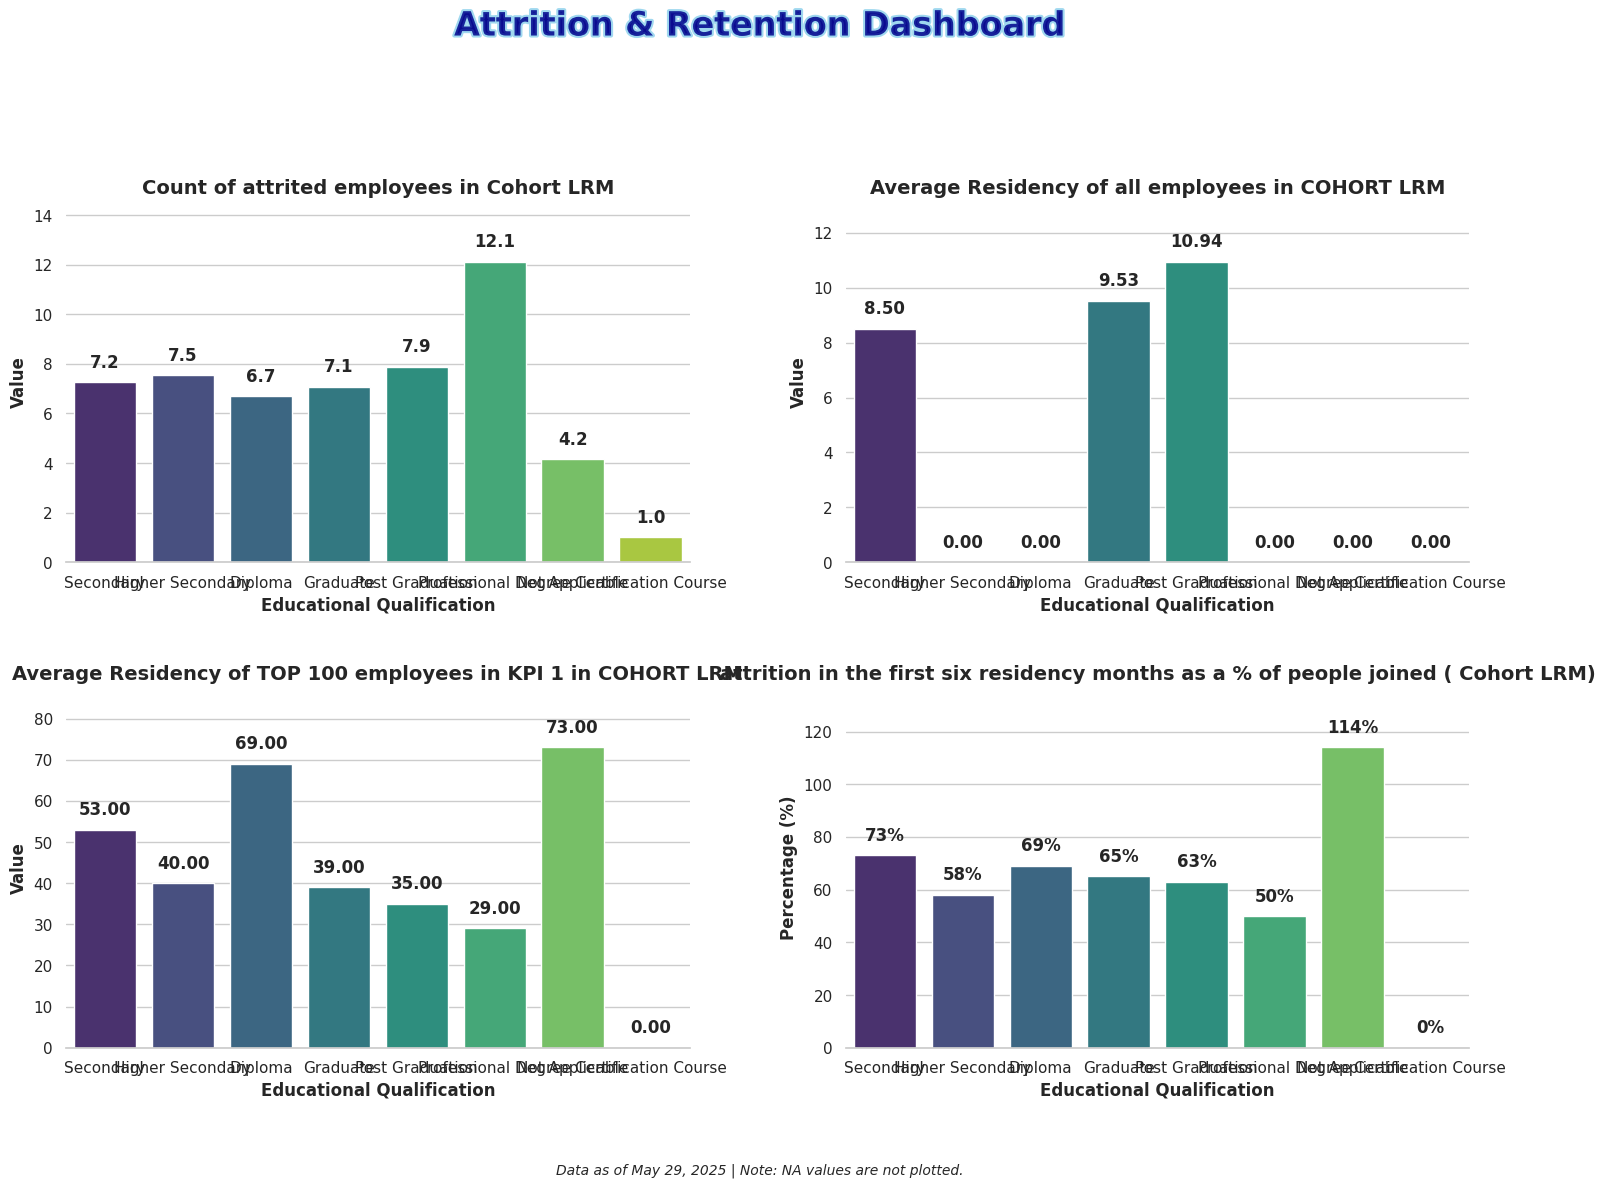

Write the Python code that produced this figure.
import matplotlib.pyplot as plt
import numpy as np
import seaborn as sns
import pandas as pd
import matplotlib.animation as animation
from matplotlib import cm
from matplotlib.colors import LinearSegmentedColormap

# Set seaborn style
sns.set_theme(style="whitegrid")  # Set the seaborn theme
plt.rcParams['font.family'] = 'sans-serif'  # Use a cleaner font

# Data for the charts
categories = ['Secondary', 'Higher Secondary', 'Diploma', 'Graduate', 'Post Graduation', 'Professional Degree', 'Not Applicable', 'Certification Course']

# Values for each of the charts (from the provided table)
# Headcount: 11, 90, 13, 3441, 597, 10, 7, 0
headcount = [11, 90, 13, 3441, 597, 10, 7, 0]
# Tenure (Months): 7.25, 7.54, 6.69, 7.07, 7.88, 12.11, 4.15, 1.00
values1 = [7.25, 7.54, 6.69, 7.07, 7.88, 12.11, 4.15, 1.00]
# Engagement Score: 8.50, NA, NA, 9.53, 10.94, NA, NA, NA
values2 = [8.50, 0, 0, 9.53, 10.94, 0, 0, 0]
# Attrition Risk (%): 53%, 40%, 69%, 39%, 35%, 29%, 73%, 0%
values3 = [53, 40, 69, 39, 35, 29, 73, 0]
# Retention Rate (%): 73%, 58%, 69%, 65%, 63%, 50%, 114%, NA
values4 = [73, 58, 69, 65, 63, 50, 114, 0]



# Create figure with 2x2 subplots (for 4 charts)
fig, axes = plt.subplots(2, 2, figsize=(16, 12))
axes = axes.flatten()  # Flatten the array for easier indexing

# Create a dazzling color palette
palette = sns.color_palette("viridis", len(categories))  # Vibrant color palette with good color progression
# Alternative eye-catching palettes you can try:
# palette = sns.color_palette("plasma", 3)  # Vibrant yellow-orange-purple
# palette = sns.color_palette("cubehelix", 3)  # Rainbow-like with good brightness variation
# palette = sns.color_palette("coolwarm", 3)  # Dramatic blue-red contrast

# Note: Performance Score and Retention Rate charts might have NA values.

# Create bar charts for each subplot with new titles as requested
titles = [
    'Count of attrited employees in Cohort LRM',
    'Average Residency of all employees in COHORT LRM',
    'Average Residency of TOP 100 employees in KPI 1 in COHORT LRM',
    'attrition in the first six residency months as a % of people joined ( Cohort LRM)',
    'Infant attrition - attritted employees in the first 6 months as a % of all attritted employees in the first 23 months in the sub cohort'
]
value_sets = [values1, values2, values3, values4]

# Create each subplot
for i, (ax, values, title) in enumerate(zip(axes, value_sets, titles)):
    # Create dataframe for this subplot
    df = pd.DataFrame({'Categories': categories, 'Values': values})

    # Create the bar chart with seaborn
    sns.barplot(x='Categories', y='Values', data=df, palette=palette, ax=ax)
    ax.set_xlabel('Educational Qualification', fontsize=12, fontweight='bold')
    
    # Set appropriate y-axis label based on the chart
    if i < 3:  # First three charts are scores
        ax.set_ylabel('Value', fontsize=12, fontweight='bold')
    else:  # Last two charts are percentages
        ax.set_ylabel('Percentage (%)', fontsize=12, fontweight='bold')
        
    ax.set_title(f'{title}', fontsize=14, fontweight='bold')
    
    # Add values on top of bars with appropriate formatting
    for j, v in enumerate(values):
        if pd.isna(v):  # Skip NA values
            continue

        # Format value text based on chart type
        if i >= 3:  # Percentage charts
            txt = f'{int(v)}%'  # Format as percentage
        elif i == 0:  # Tenure chart (show with 1 decimal place)
            txt = f'{v:.1f}'
 # Removed headcount specific formatting as headcount is not plotted here
        else:  # Score charts
            txt = f'{v:.2f}'  # Show with 2 decimal places

 # Calculate vertical position for text
        # Calculate vertical position for text
        if pd.notna(v):
            max_val = max([x for x in values if pd.notna(x)])
            y_pos = v + (max_val * 0.05)
            ax.text(j, y_pos, txt, ha='center', fontweight='bold')
    
    # Set y-axis limit to make sure the text is visible
    ax.set_ylim(0, max([x for x in values if pd.notna(x)]) * 1.2 if any(pd.notna(values)) else 10) # Handle case with all NA values
    
    # Customize the grid
    sns.despine(left=True, ax=ax)  # Remove the left spine for cleaner look

# Add eye-catching common title with gradient effect
from matplotlib import patheffects

# Add stylish common title
title = fig.suptitle('Attrition & Retention Dashboard', fontsize=24, fontweight='bold', y=0.98, 
                   color='darkblue', alpha=0.8)
# Add path effect for more pop
title.set_path_effects([patheffects.withStroke(linewidth=3, foreground='skyblue')])

# Add context information
plt.figtext(0.5, 0.01, 'Data as of May 29, 2025 | Note: NA values are not plotted.', ha='center', fontsize=10, fontstyle='italic')

# Add finishing touches
plt.tight_layout(pad=3.0, rect=[0, 0.03, 1, 0.95])  # Adjust layout to make room for titles

plt.savefig('Plot5 Attrition Indicators.png', dpi=300, bbox_inches='tight')  # Save high-quality image
plt.show()